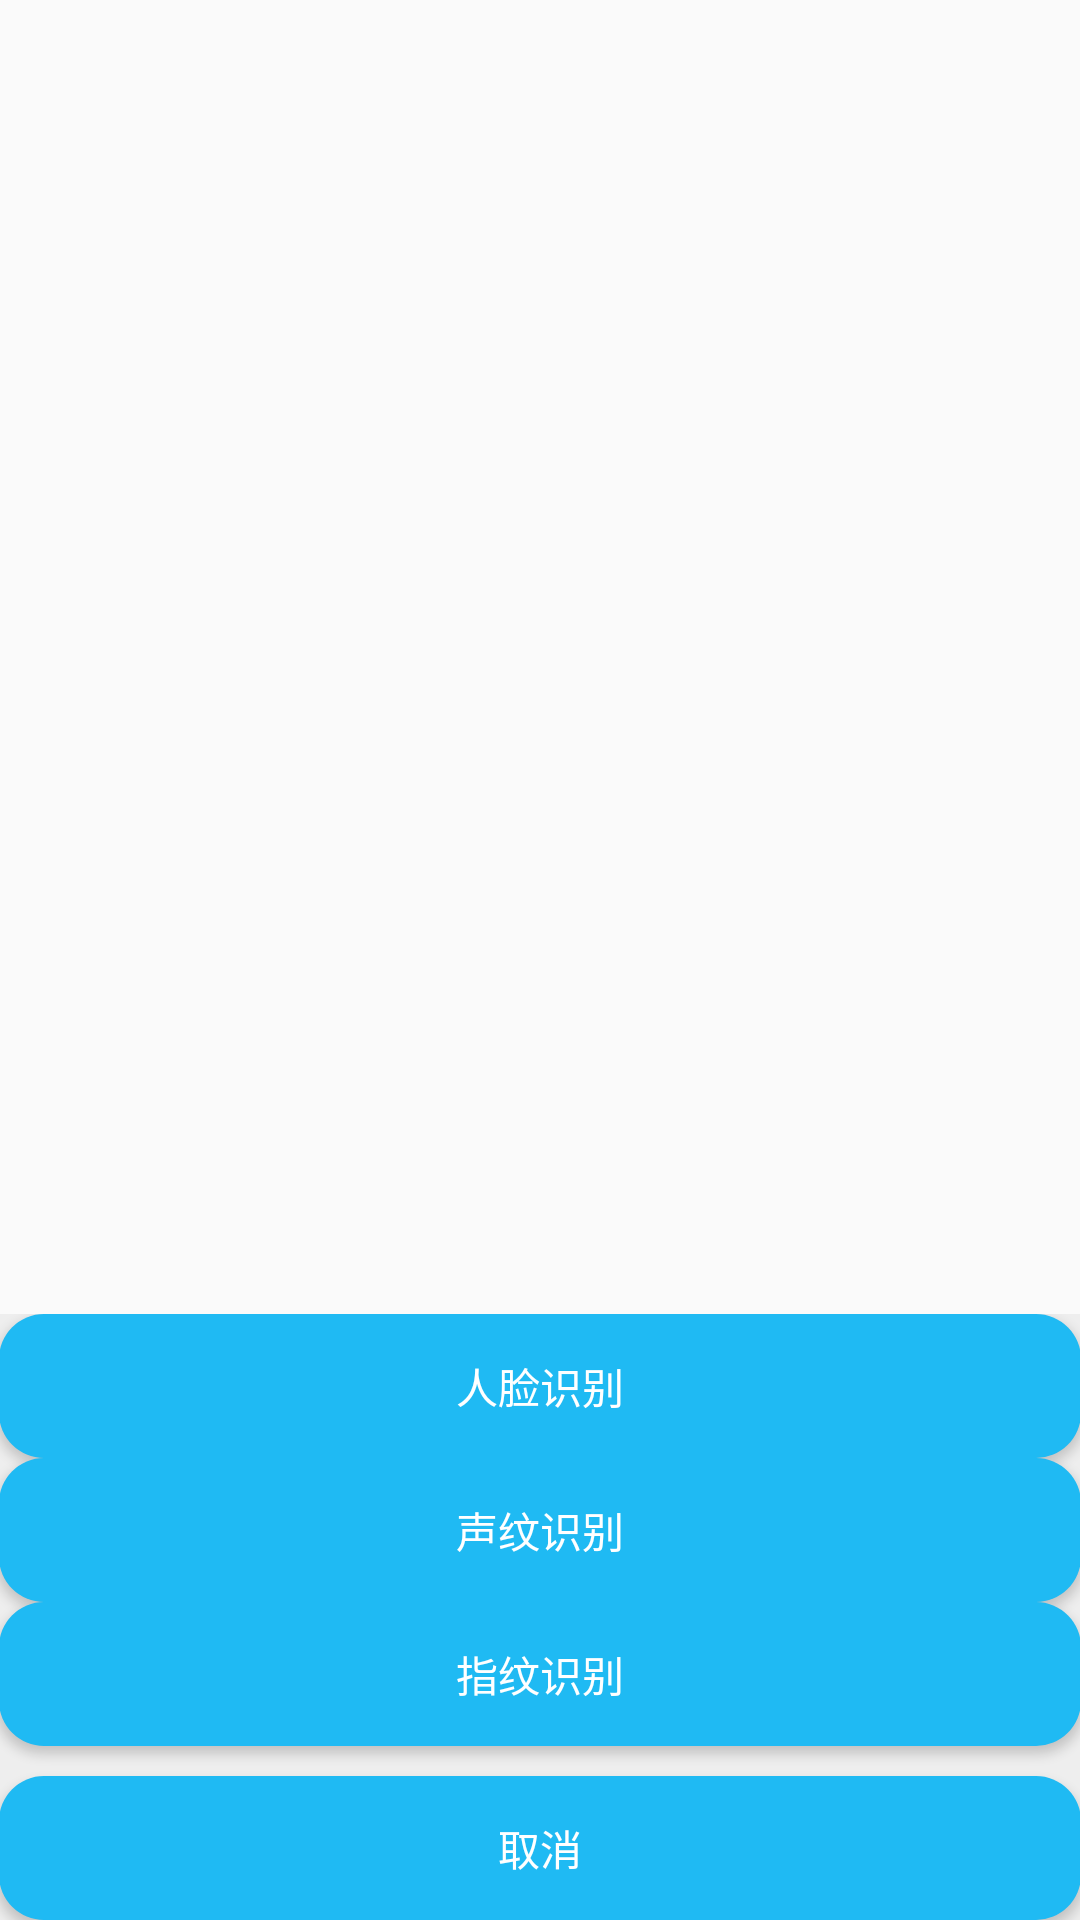

Produce the Android XML layout that renders to this screen, including the resource entries it uses.
<!-- AndroidManifest.xml: application theme AppTheme -->
<!-- res/layout/activity_tan.xml -->
<?xml version="1.0" encoding="utf-8"?>
<RelativeLayout xmlns:android="http://schemas.android.com/apk/res/android"
    xmlns:tools="http://schemas.android.com/tools"
    android:id="@+id/activity_tan"
    android:layout_width="match_parent"
    android:layout_height="match_parent"
    android:paddingBottom="@dimen/activity_vertical_margin"
    android:paddingLeft="@dimen/activity_horizontal_margin"
    android:paddingRight="@dimen/activity_horizontal_margin"
    android:paddingTop="@dimen/activity_vertical_margin"
    android:orientation="vertical"
    tools:context="com.example.a23870.xfa.activity.SelectPicPopupWindow">

    <LinearLayout
        android:id="@+id/pop_layout"
        android:layout_height="wrap_content"
        android:gravity="center_horizontal"
        android:orientation="vertical"
        android:layout_width="match_parent"
        android:background="#EEE"
        android:layout_alignParentBottom="true"
        android:layout_alignParentLeft="true"
        android:layout_alignParentStart="true">
        <Button
            android:id="@+id/btn_face"
            android:layout_width="fill_parent"
            android:layout_height="wrap_content"
            android:text="人脸识别"
            android:background="@drawable/shape"
            android:textColor="#FFF" />
        <Button
            android:id="@+id/btn_speech"
            android:layout_width="fill_parent"
            android:layout_height="wrap_content"
            android:text="声纹识别"
            android:background="@drawable/shape"
            android:textColor="#FFF" />
        <Button
            android:id="@+id/btn_finger"
            android:layout_width="fill_parent"
            android:layout_height="wrap_content"
            android:text="指纹识别"
            android:background="@drawable/shape"
            android:textColor="#FFF" />
        <Button
            android:id="@+id/btn_cancel"
            android:layout_marginTop="10dip"
            android:layout_width="fill_parent"
            android:layout_height="wrap_content"
            android:text="取消"
            android:textColor="#FFF"
            android:background="@drawable/shape" />
    </LinearLayout>

</RelativeLayout>
<!-- resources referenced by this layout -->
<resources>
  <!-- drawable shape (drawable) -->
  <?xml version="1.0" encoding="utf-8"?>
  <shape xmlns:android="http://schemas.android.com/apk/res/android"
      android:shape="rectangle">
     <solid android:color="#1FBAF3"/>
      <corners android:radius="15dp"/>
      <padding
          android:left="15dp"
          android:right="15dp"
          android:top="10dp"
          android:bottom="10dp"
          />
  
  </shape>
  <style name="AppTheme" parent="Theme.AppCompat.Light.DarkActionBar">
          
          <item name="colorPrimary">@color/colorPrimary</item>
          <item name="colorPrimaryDark">@color/colorPrimaryDark</item>
          <item name="colorAccent">@color/colorAccent</item>
      </style>
  <color name="colorPrimary">#3F51B5</color>
  <color name="colorPrimaryDark">#303F9F</color>
  <color name="colorAccent">#FF4081</color>
</resources>
